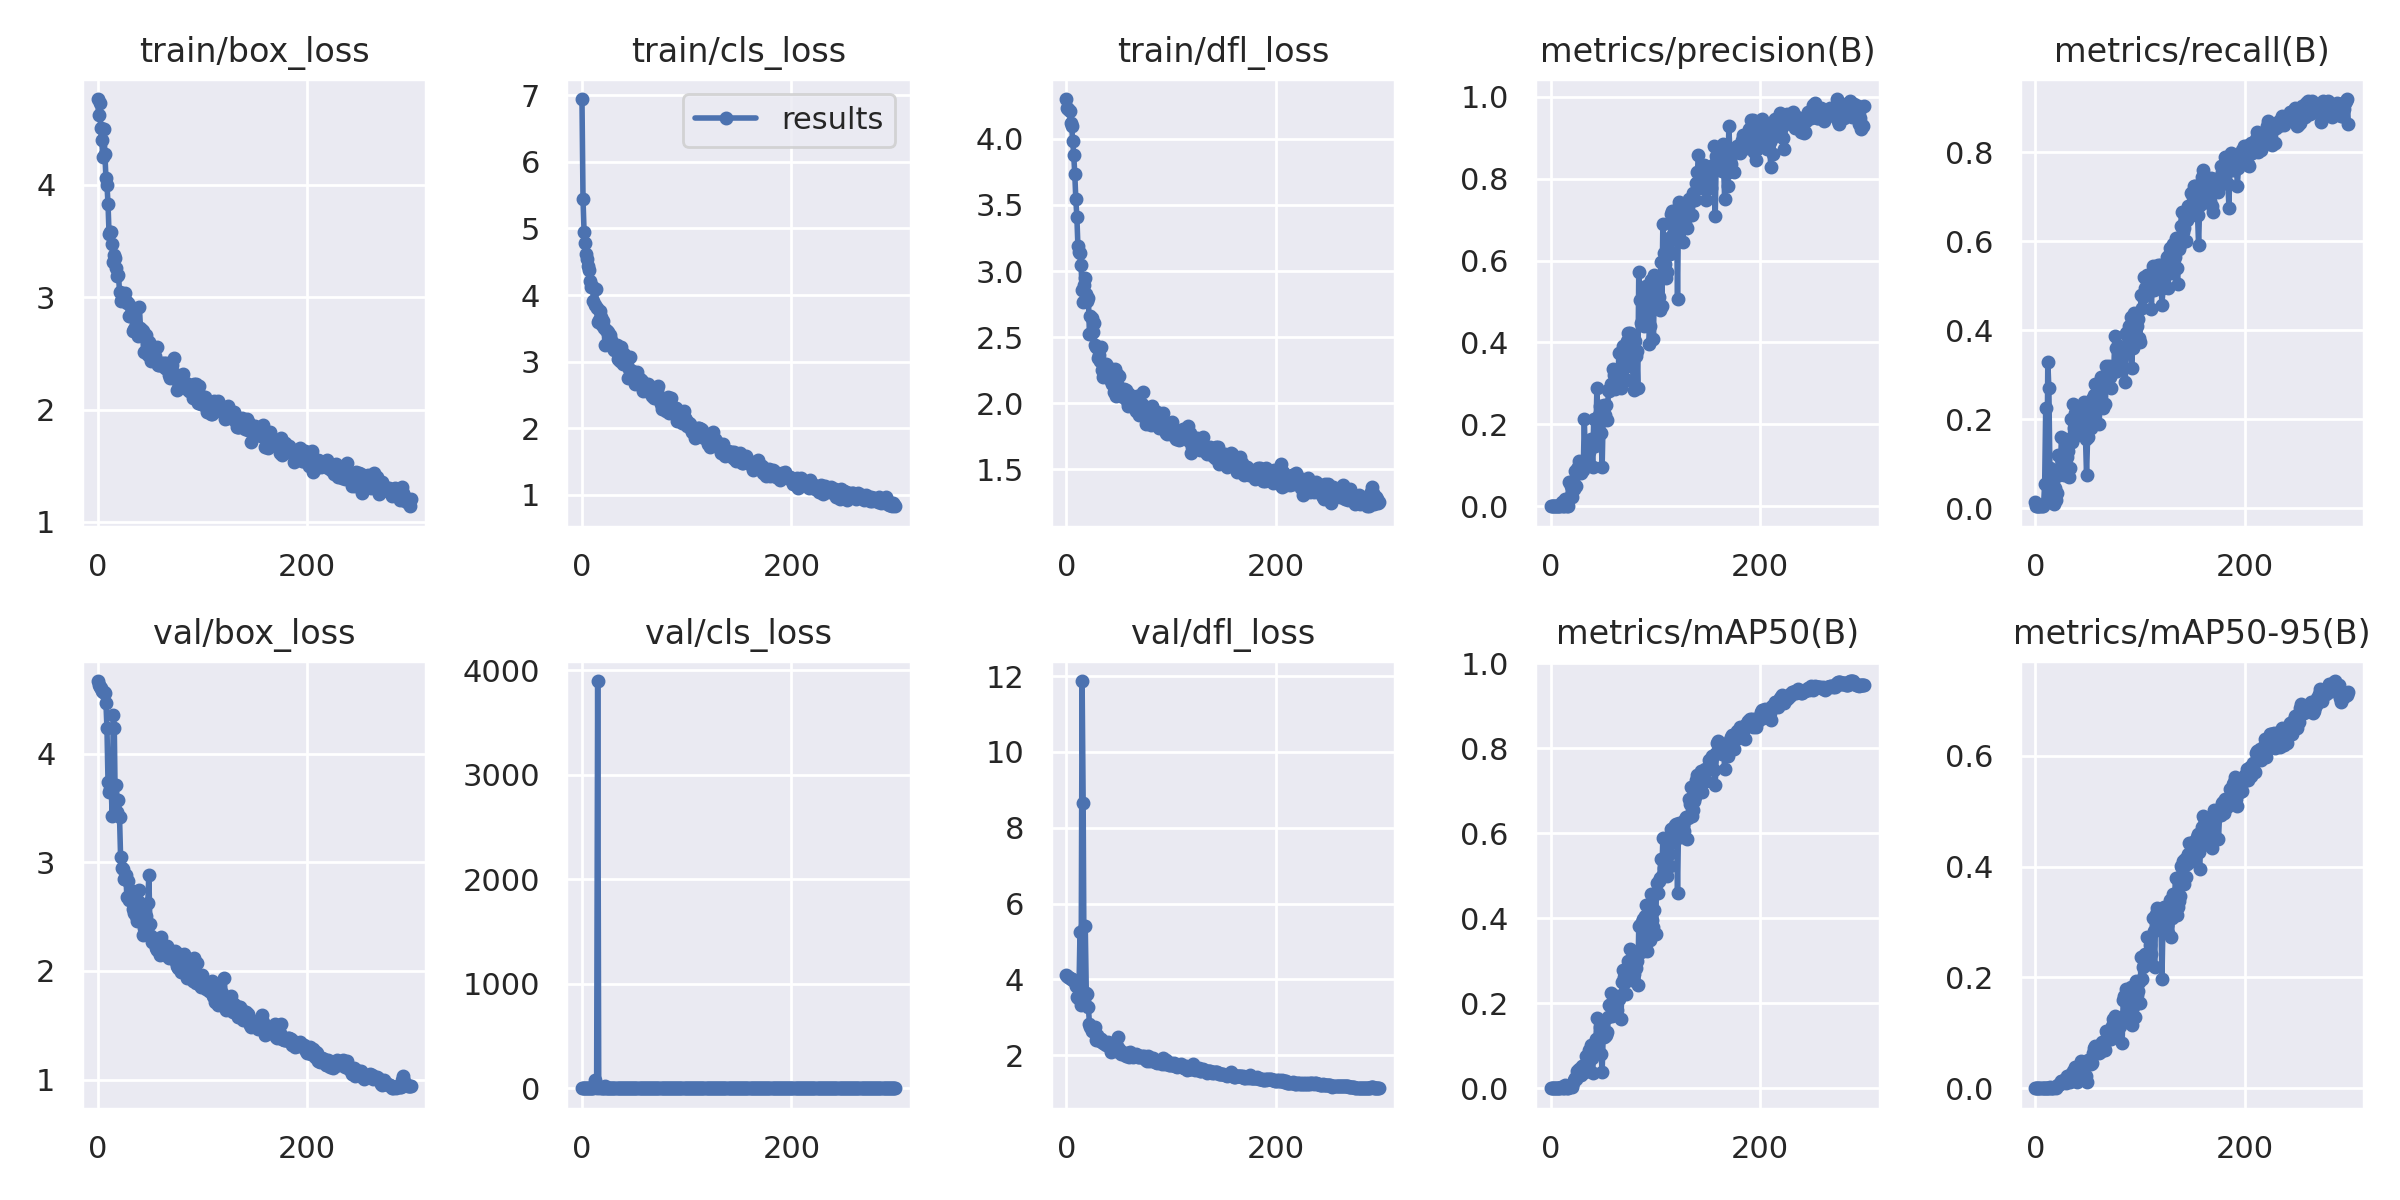

Data behind this chart, as committed beside it:
epoch, train/box_loss, train/cls_loss, train/dfl_loss, metrics/precision(B), metrics/recall(B), metrics/mAP50(B), metrics/mAP50-95(B), val/box_loss, val/cls_loss, val/dfl_loss, lr/pg0, lr/pg1, lr/pg2
0, 4.763, 6.944, 4.302, 7e-05, 0.015, 4e-05, 1e-05, 4.667, 5.568, 4.126, 0.091, 0.001, 0.001
1, 4.624, 5.443, 4.236, 0.00011, 0.005, 6e-05, 2e-05, 4.634, 4.986, 4.09, 0.08109, 0.002093, 0.002093
2, 4.728, 4.951, 4.227, 0.00011, 0.005, 6e-05, 2e-05, 4.615, 4.84, 4.062, 0.07118, 0.003179, 0.003179
3, 4.503, 4.775, 4.208, 0.00011, 0.005, 6e-05, 2e-05, 4.599, 4.779, 4.04, 0.06126, 0.004257, 0.004257
4, 4.395, 4.618, 4.12, 0.0001, 0.005, 6e-05, 2e-05, 4.578, 4.725, 4.013, 0.05133, 0.005329, 0.005329
5, 4.248, 4.546, 4.099, 0.00011, 0.005, 6e-05, 2e-05, 4.569, 4.701, 3.998, 0.04139, 0.006393, 0.006393
6, 4.499, 4.444, 3.983, 0.00011, 0.005, 6e-05, 2e-05, 4.566, 4.686, 3.988, 0.03145, 0.00745, 0.00745
7, 4.276, 4.382, 3.876, 0.00011, 0.005, 6e-05, 2e-05, 4.554, 4.644, 3.967, 0.0215, 0.008499, 0.008499
8, 4.063, 4.216, 3.736, 0.0002, 0.01, 0.0001, 3e-05, 4.468, 4.564, 3.919, 0.01154, 0.009541, 0.009541
9, 3.998, 4.114, 3.545, 0.00106, 0.055, 0.00108, 0.00032, 4.232, 4.492, 3.827, 0.009703, 0.009703, 0.009703
10, 3.832, 4.136, 3.409, 0.00235, 0.225, 0.00253, 0.00059, 3.738, 4.351, 3.525, 0.009703, 0.009703, 0.009703
11, 3.559, 3.908, 3.189, 0.0113, 0.015, 0.00194, 0.00048, 3.65, 4.337, 3.508, 0.00967, 0.00967, 0.00967
12, 3.579, 3.848, 3.144, 0.00149, 0.33, 0.00103, 0.00036, 3.67, 76.61, 3.734, 0.009637, 0.009637, 0.009637
13, 3.583, 4.085, 3.14, 0.00126, 0.27, 0.00087, 0.00034, 3.688, 34.83, 5.26, 0.009604, 0.009604, 0.009604
14, 3.471, 3.811, 3.045, 0.01691, 0.09, 0.00721, 0.0016, 3.424, 4.653, 3.325, 0.009571, 0.009571, 0.009571
15, 3.312, 3.599, 2.853, 0.00013, 0.035, 7e-05, 3e-05, 4.35, 3897, 11.87, 0.009538, 0.009538, 0.009538
16, 3.379, 3.625, 2.766, 0.00095, 0.085, 0.00053, 0.00018, 4.237, 12.31, 8.66, 0.009505, 0.009505, 0.009505
17, 3.345, 3.758, 2.896, 0.05916, 0.015, 0.00389, 0.00115, 3.442, 5.559, 3.418, 0.009472, 0.009472, 0.009472
18, 3.264, 3.663, 2.95, 0.02186, 0.01, 0.00559, 0.00175, 3.714, 8.362, 5.414, 0.009439, 0.009439, 0.009439
19, 3.189, 3.547, 2.823, 0.04914, 0.045, 0.00652, 0.00206, 3.466, 6.438, 3.651, 0.009406, 0.009406, 0.009406
20, 3.198, 3.611, 2.775, 0.02164, 0.02, 0.00308, 0.00107, 3.572, 4.376, 3.607, 0.009373, 0.009373, 0.009373
21, 3.048, 3.506, 2.794, 0.0619, 0.035, 0.0132, 0.0039, 3.413, 6.521, 3.28, 0.00934, 0.00934, 0.00934
22, 2.963, 3.246, 2.525, 0.04135, 0.12, 0.01958, 0.00606, 3.052, 17.83, 2.828, 0.009307, 0.009307, 0.009307
23, 2.986, 3.474, 2.656, 0.08521, 0.075, 0.02406, 0.00696, 2.944, 3.917, 2.732, 0.009274, 0.009274, 0.009274
24, 2.986, 3.457, 2.648, 0.04931, 0.085, 0.02261, 0.00725, 2.937, 5.179, 2.649, 0.009241, 0.009241, 0.009241
25, 2.962, 3.45, 2.539, 0.09035, 0.16, 0.04051, 0.01248, 2.844, 3.755, 2.651, 0.009208, 0.009208, 0.009208
26, 3.037, 3.331, 2.609, 0.09692, 0.11, 0.03988, 0.01334, 2.848, 3.919, 2.669, 0.009175, 0.009175, 0.009175
27, 2.962, 3.395, 2.442, 0.1109, 0.075, 0.04637, 0.01489, 2.88, 3.413, 2.746, 0.009142, 0.009142, 0.009142
28, 2.949, 3.32, 2.423, 0.08424, 0.155, 0.03509, 0.01171, 2.684, 4.311, 2.406, 0.009109, 0.009109, 0.009109
29, 2.952, 3.263, 2.428, 0.08226, 0.125, 0.03236, 0.00961, 2.823, 3.776, 2.534, 0.009076, 0.009076, 0.009076
30, 2.836, 3.199, 2.338, 0.1093, 0.115, 0.05337, 0.02241, 2.649, 3.205, 2.422, 0.009043, 0.009043, 0.009043
31, 2.831, 3.172, 2.365, 0.08938, 0.13, 0.04486, 0.01973, 2.694, 3.387, 2.458, 0.00901, 0.00901, 0.00901
32, 2.911, 3.247, 2.316, 0.2142, 0.07, 0.05592, 0.02073, 2.651, 3.168, 2.385, 0.008977, 0.008977, 0.008977
33, 2.902, 3.253, 2.423, 0.1044, 0.09, 0.0377, 0.01168, 2.738, 3.417, 2.431, 0.008944, 0.008944, 0.008944
34, 2.697, 3.033, 2.252, 0.1118, 0.2, 0.07705, 0.0252, 2.569, 3.96, 2.343, 0.008911, 0.008911, 0.008911
35, 2.721, 3.045, 2.196, 0.1015, 0.15, 0.05014, 0.01629, 2.537, 3.384, 2.309, 0.008878, 0.008878, 0.008878
36, 2.728, 3.012, 2.233, 0.1325, 0.235, 0.09029, 0.03052, 2.578, 3.765, 2.35, 0.008845, 0.008845, 0.008845
37, 2.752, 3.217, 2.262, 0.1491, 0.18, 0.08491, 0.03115, 2.507, 4.905, 2.305, 0.008812, 0.008812, 0.008812
38, 2.744, 3.004, 2.295, 0.1647, 0.215, 0.1024, 0.03808, 2.464, 4.123, 2.267, 0.008779, 0.008779, 0.008779
39, 2.657, 2.963, 2.206, 0.1603, 0.185, 0.07078, 0.02001, 2.645, 3.592, 2.291, 0.008746, 0.008746, 0.008746
40, 2.909, 3.119, 2.276, 0.09536, 0.185, 0.03633, 0.01174, 2.741, 4.602, 2.345, 0.008713, 0.008713, 0.008713
41, 2.725, 3.063, 2.235, 0.2138, 0.165, 0.09292, 0.03054, 2.533, 3.128, 2.239, 0.00868, 0.00868, 0.00868
42, 2.708, 2.975, 2.183, 0.1463, 0.21, 0.08787, 0.03409, 2.452, 3.21, 2.185, 0.008647, 0.008647, 0.008647
43, 2.695, 2.944, 2.165, 0.1691, 0.195, 0.1148, 0.04106, 2.329, 3.042, 2.096, 0.008614, 0.008614, 0.008614
44, 2.513, 2.751, 2.142, 0.2893, 0.195, 0.165, 0.04842, 2.397, 2.779, 2.137, 0.008581, 0.008581, 0.008581
45, 2.643, 2.887, 2.088, 0.2002, 0.225, 0.113, 0.03892, 2.412, 3.709, 2.164, 0.008548, 0.008548, 0.008548
46, 2.667, 3.07, 2.261, 0.2219, 0.23, 0.1185, 0.04141, 2.501, 3.176, 2.257, 0.008515, 0.008515, 0.008515
47, 2.535, 2.759, 2.051, 0.2449, 0.24, 0.1444, 0.04645, 2.384, 2.729, 2.123, 0.008482, 0.008482, 0.008482
48, 2.486, 2.863, 2.22, 0.178, 0.155, 0.08018, 0.02172, 2.624, 3.083, 2.251, 0.008449, 0.008449, 0.008449
49, 2.602, 2.845, 2.126, 0.09527, 0.075, 0.03862, 0.01172, 2.885, 3.64, 2.475, 0.008416, 0.008416, 0.008416
50, 2.505, 2.849, 2.208, 0.2194, 0.16, 0.1235, 0.05124, 2.429, 2.955, 2.166, 0.008383, 0.008383, 0.008383
51, 2.428, 2.668, 2.066, 0.2484, 0.205, 0.121, 0.04422, 2.325, 4.034, 2.103, 0.00835, 0.00835, 0.00835
52, 2.443, 2.746, 2.058, 0.2238, 0.225, 0.1224, 0.04771, 2.262, 3.046, 2.035, 0.008317, 0.008317, 0.008317
53, 2.488, 2.846, 2.082, 0.2465, 0.18, 0.1252, 0.04355, 2.298, 2.665, 2.094, 0.008284, 0.008284, 0.008284
54, 2.472, 2.739, 2.049, 0.2098, 0.245, 0.1314, 0.04627, 2.284, 2.583, 2.051, 0.008251, 0.008251, 0.008251
55, 2.475, 2.742, 2.108, 0.2843, 0.22, 0.1675, 0.06308, 2.266, 2.536, 2.034, 0.008218, 0.008218, 0.008218
56, 2.429, 2.723, 2.058, 0.2827, 0.255, 0.1966, 0.0735, 2.212, 2.52, 2.006, 0.008185, 0.008185, 0.008185
57, 2.554, 2.708, 2.1, 0.2993, 0.28, 0.2242, 0.07678, 2.189, 2.444, 1.978, 0.008152, 0.008152, 0.008152
58, 2.394, 2.554, 2.018, 0.2876, 0.255, 0.17, 0.06367, 2.284, 2.667, 2.045, 0.008119, 0.008119, 0.008119
59, 2.397, 2.67, 1.978, 0.3363, 0.255, 0.2073, 0.07245, 2.297, 2.566, 2.016, 0.008086, 0.008086, 0.008086
... 240 more rows
